Photos from the image-classification dataset "CompressedSegmented4" in the GitHub repository Manivarsh-adi/Jowar_Plant_Leaf_Disease_Detection_Using_Deep_Learning. Its 3 classes are: anthracnose, healthy, leaf blight.

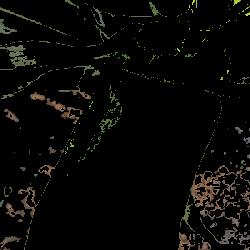
Label: healthy

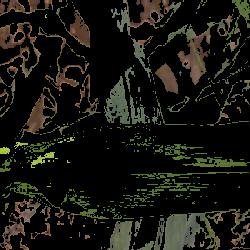
Label: healthy

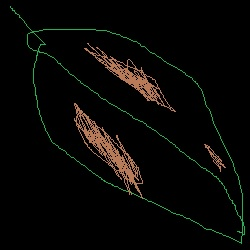
Label: leaf blight

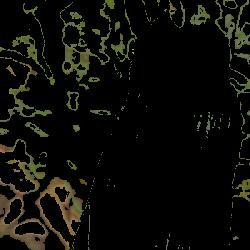
Label: healthy

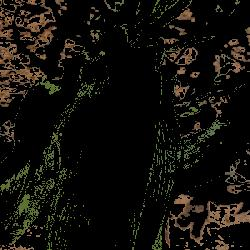
Label: healthy

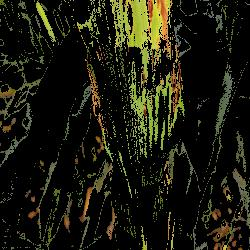
Label: anthracnose
